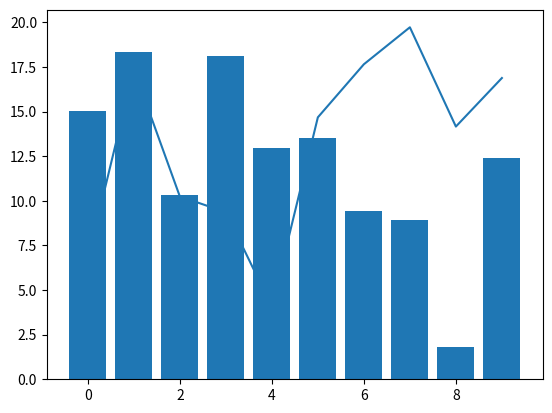

The matplotlib source for this figure:
#! coding:utf-8

import numpy as np
import matplotlib.pyplot as plt


class DraggableRectangle:
    lock = None # Only one can be animated at a time

    def __init__(self, rect):
        self.rect = rect
        self.press = None
        self.background = None

    def connect(self):
        """connect to all the events we needs"""
        self.cidpress = self.rect.figure.canvas.mpl_connect('button_press_event', self.on_press)
        self.cidrelease = self.rect.figure.canvas.mpl_connect('button_release_event', self.on_release)
        self.cidmotion = self.rect.figure.canvas.mpl_connect('motion_notify_event', self.on_motion)

    def on_press(self, event):
        # クリックがaxes内かを保障
        if event.inaxes is not self.rect.axes:
            return
        # アニメーション可能かチェック
        # ロックされていればreturn
        if DraggableRectangle.lock is not None:
            return

        contains, attrd = self.rect.contains(event)
        # print contains, attrd

        if not contains:
            # print 'not contains'
            return

        # print 'event contains', self.rect.xy

        # マウスがクリックされた時の, rectの位置 (左下)
        x0, y0 = self.rect.xy
        # マウスがクリックされた時の, マウス座標も格納
        self.press = x0, y0, event.xdata, event.ydata


        # #######################################
        # アニメーション
        # #######################################
        DraggableRectangle.lock = self
        # ハンドラの取得
        canvas = self.rect.figure.canvas
        axes = self.rect.axes
        # アニメーションのセット
        self.rect.set_animated(True)
        canvas.draw()
        # 背景のセット
        self.background = canvas.copy_from_bbox(self.rect.axes.bbox)
        # rectだけを再描画 (now redraw just the rectangle)
        axes.draw_artist(self.rect)
        # 移動したとこだけ再描画? (and blit just the redrawn area)
        canvas.blit(axes.bbox)

    def on_motion(self,event):
        """ マウスの動きを常に監視 """
        # アニメーションフラグ
        if DraggableRectangle.lock is not self:
            return
        # マウス押下のフラグ
        # if self.press is None:
        #     return
        # 座標値内を保障
        if event.inaxes is not self.rect.axes:
            return

        # x0, y0、移動前のrectの基準座標 (左下)
        # xpress, ypress、移動前のマウス座標
        x0, y0, xpress, ypress = self.press
        # 移動前のマウス座標と、現在のマウス座標から移動距離を算出
        dx = event.xdata - xpress
        dy = event.ydata - ypress
        # print 'x0=%f, xpress=%f, event.xdata=%f, dx=%f, x0+dx=%f' % (x0, xpress, event.xdata, dx, x0+dx)
        # rectに移動距離分の座標値を加算
        self.rect.set_x(x0+dx)
        # self.rect.set_y(y0+dy)


        # #######################################
        # アニメーション
        # #######################################
        # ハンドラの取得
        canvas = self.rect.figure.canvas
        axes = self.rect.axes
        # restore the background region
        canvas.restore_region(self.background)
        # redraw just the current rectangel
        axes.draw_artist(self.rect)
        # blit just the redrawn area
        canvas.blit(axes.bbox)

        # 再描画
        # self.rect.figure.canvas.draw()

    def on_release(self, event):
        if DraggableRectangle.lock is not self:
            return
        self.press = None

        # #######################################
        # アニメーション
        # #######################################
        DraggableRectangle.lock = None
        self.rect.set_animated(False)
        self.background = None

        # 再描画
        self.rect.figure.canvas.draw()








if __name__ == "__main__":
    fig = plt.figure()
    ax = fig.add_subplot(111)
    ax.plot(range(10), 20*np.random.rand(10))
    rects = ax.bar(range(10), 20*np.random.rand(10))
    drs = []
    for rect in rects:
        dr = DraggableRectangle(rect)
        dr.connect()
        drs.append(dr)
    plt.show()
